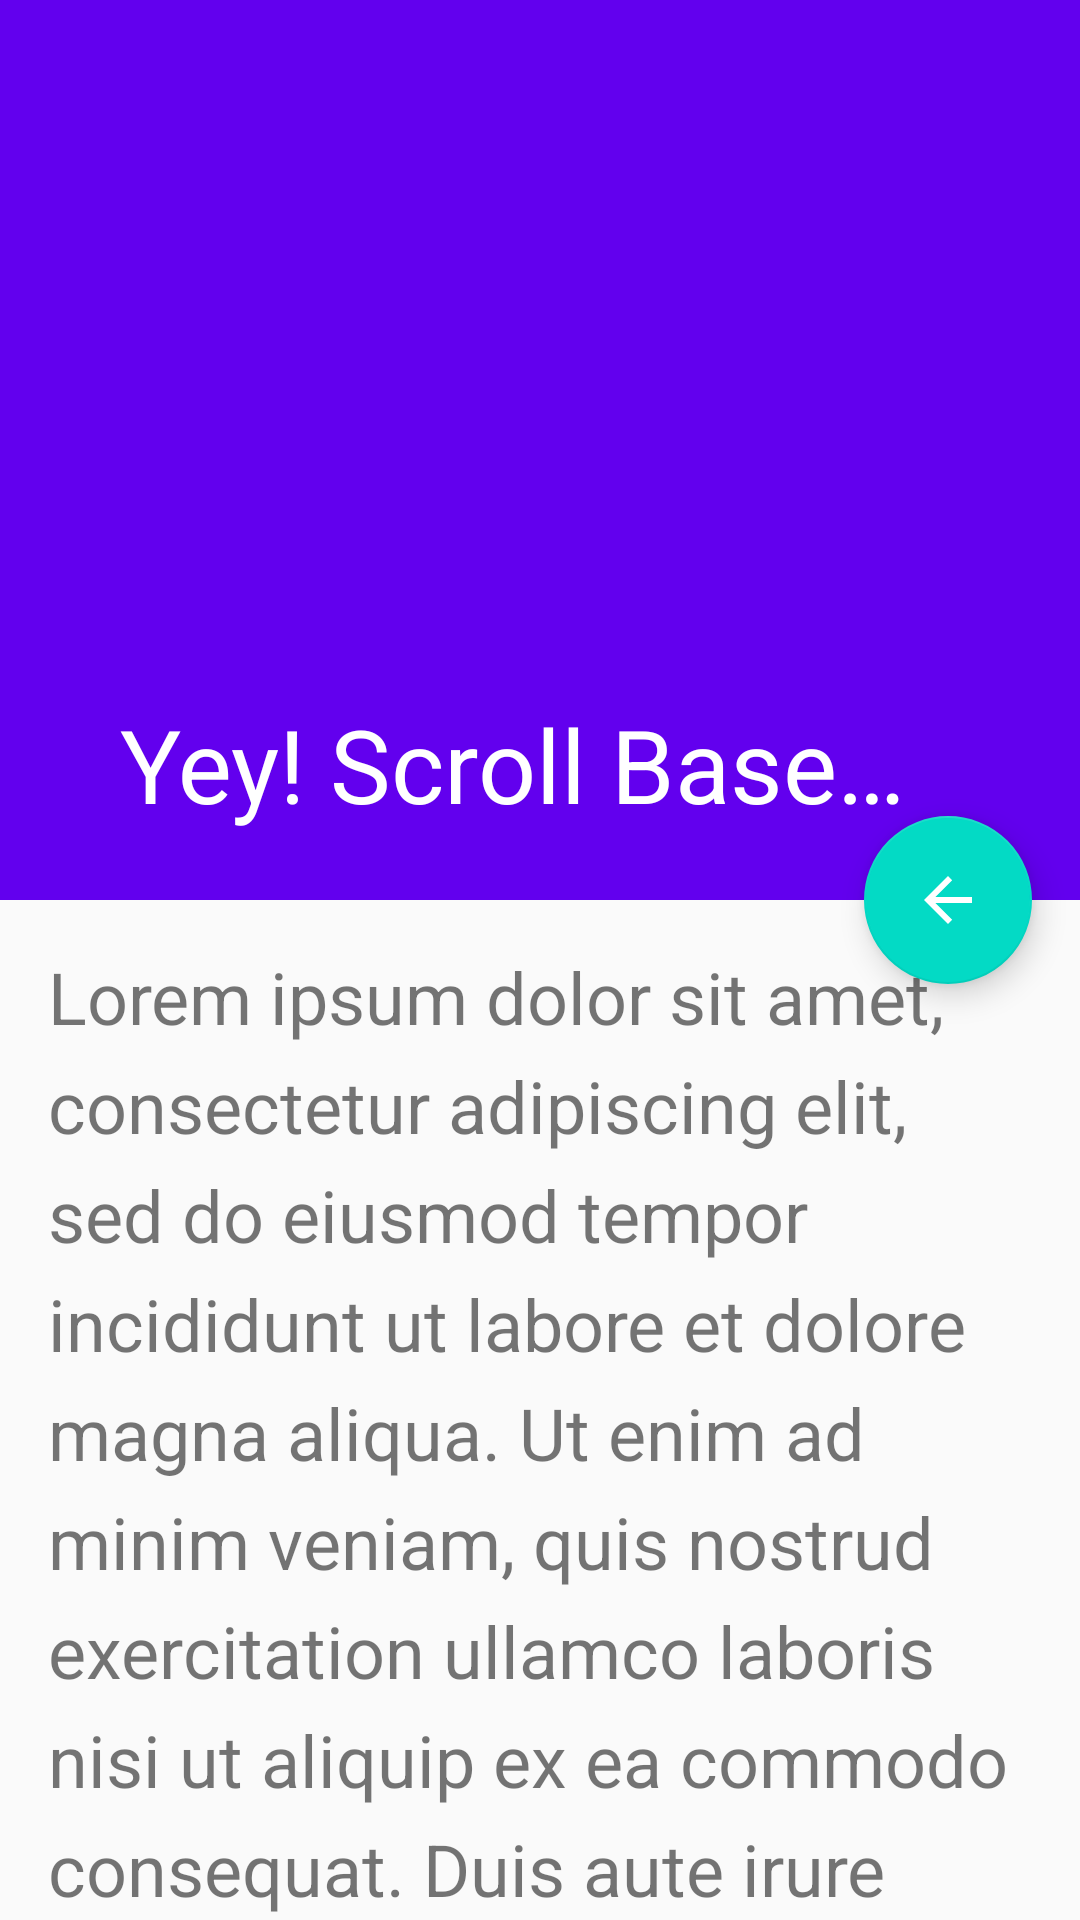

Produce the Android XML layout that renders to this screen, including the resource entries it uses.
<!-- AndroidManifest.xml: application theme AppTheme -->
<!-- res/layout/activity_scroll_based_behaviour.xml -->
<?xml version="1.0" encoding="utf-8"?>
<androidx.coordinatorlayout.widget.CoordinatorLayout xmlns:android="http://schemas.android.com/apk/res/android"
    xmlns:app="http://schemas.android.com/apk/res-auto"
    android:layout_width="match_parent"
    android:layout_height="match_parent">

    <com.google.android.material.appbar.AppBarLayout
        android:id="@+id/appBar"
        android:layout_width="match_parent"
        android:layout_height="300dp"
        android:theme="@style/ThemeOverlay.AppCompat.Dark.ActionBar">

        <com.google.android.material.appbar.CollapsingToolbarLayout
            android:id="@+id/collapsingToolbar"
            android:layout_width="match_parent"
            android:layout_height="match_parent"
            app:expandedTitleMarginEnd="56dp"
            app:expandedTitleMarginStart="40dp"
            app:layout_scrollFlags="scroll|exitUntilCollapsed"
            app:contentScrim="#00FF0D"
            app:title="Yey! Scroll Based!">

            
            <ImageView
                android:id="@+id/toolbarImage"
                android:layout_width="match_parent"
                android:layout_height="match_parent"
                android:src="@drawable/ic_launcher_background"
                android:scaleType="centerCrop"
                app:layout_collapseMode="parallax" />

            <androidx.appcompat.widget.Toolbar
                android:id="@+id/toolbarAnim"
                android:layout_width="match_parent"
                android:layout_height="?attr/actionBarSize"

                android:minHeight="?attr/actionBarSize"
                app:popupTheme="@style/ThemeOverlay.AppCompat.Light"
                app:layout_collapseMode="pin"
                app:layout_scrollFlags="scroll|enterAlways" />

        </com.google.android.material.appbar.CollapsingToolbarLayout>
    </com.google.android.material.appbar.AppBarLayout>

    <androidx.core.widget.NestedScrollView
        android:layout_width="match_parent"
        android:layout_height="match_parent"
        app:layout_behavior="@string/appbar_scrolling_view_behavior">

        <TextView
            android:layout_width="match_parent"
            android:layout_height="wrap_content"
            android:lineSpacingExtra="8dp"
            android:padding="16dp"
            android:text="@string/lorem"
            android:textSize="24sp" />
    </androidx.core.widget.NestedScrollView>

    <com.google.android.material.floatingactionbutton.FloatingActionButton
        android:layout_width="wrap_content"
        android:layout_height="wrap_content"
        android:layout_margin="16dp"
        android:src="@drawable/abc_vector_test"
        app:layout_anchor="@id/appBar"
        app:layout_anchorGravity="bottom|end" />
</androidx.coordinatorlayout.widget.CoordinatorLayout>
<!-- resources referenced by this layout -->
<resources>
  <string name="lorem">Lorem ipsum dolor sit amet, consectetur adipiscing elit, sed do eiusmod tempor incididunt ut labore et dolore magna aliqua. Ut enim ad minim veniam, quis nostrud exercitation ullamco laboris nisi ut aliquip ex ea commodo consequat. Duis aute irure dolor in reprehenderit in voluptate velit esse cillum dolore eu fugiat nulla pariatur. Excepteur sint occaecat cupidatat non proident, sunt in culpa qui officia deserunt mollit anim id est laborum.</string>
  <style name="AppTheme" parent="Theme.AppCompat.Light.DarkActionBar">
          
          <item name="colorPrimary">@color/colorPrimary</item>
          <item name="colorPrimaryDark">@color/colorPrimaryDark</item>
          <item name="colorAccent">@color/colorAccent</item>
      </style>
  <color name="colorPrimary">#6200EE</color>
  <color name="colorPrimaryDark">#3700B3</color>
  <color name="colorAccent">#03DAC5</color>
</resources>
